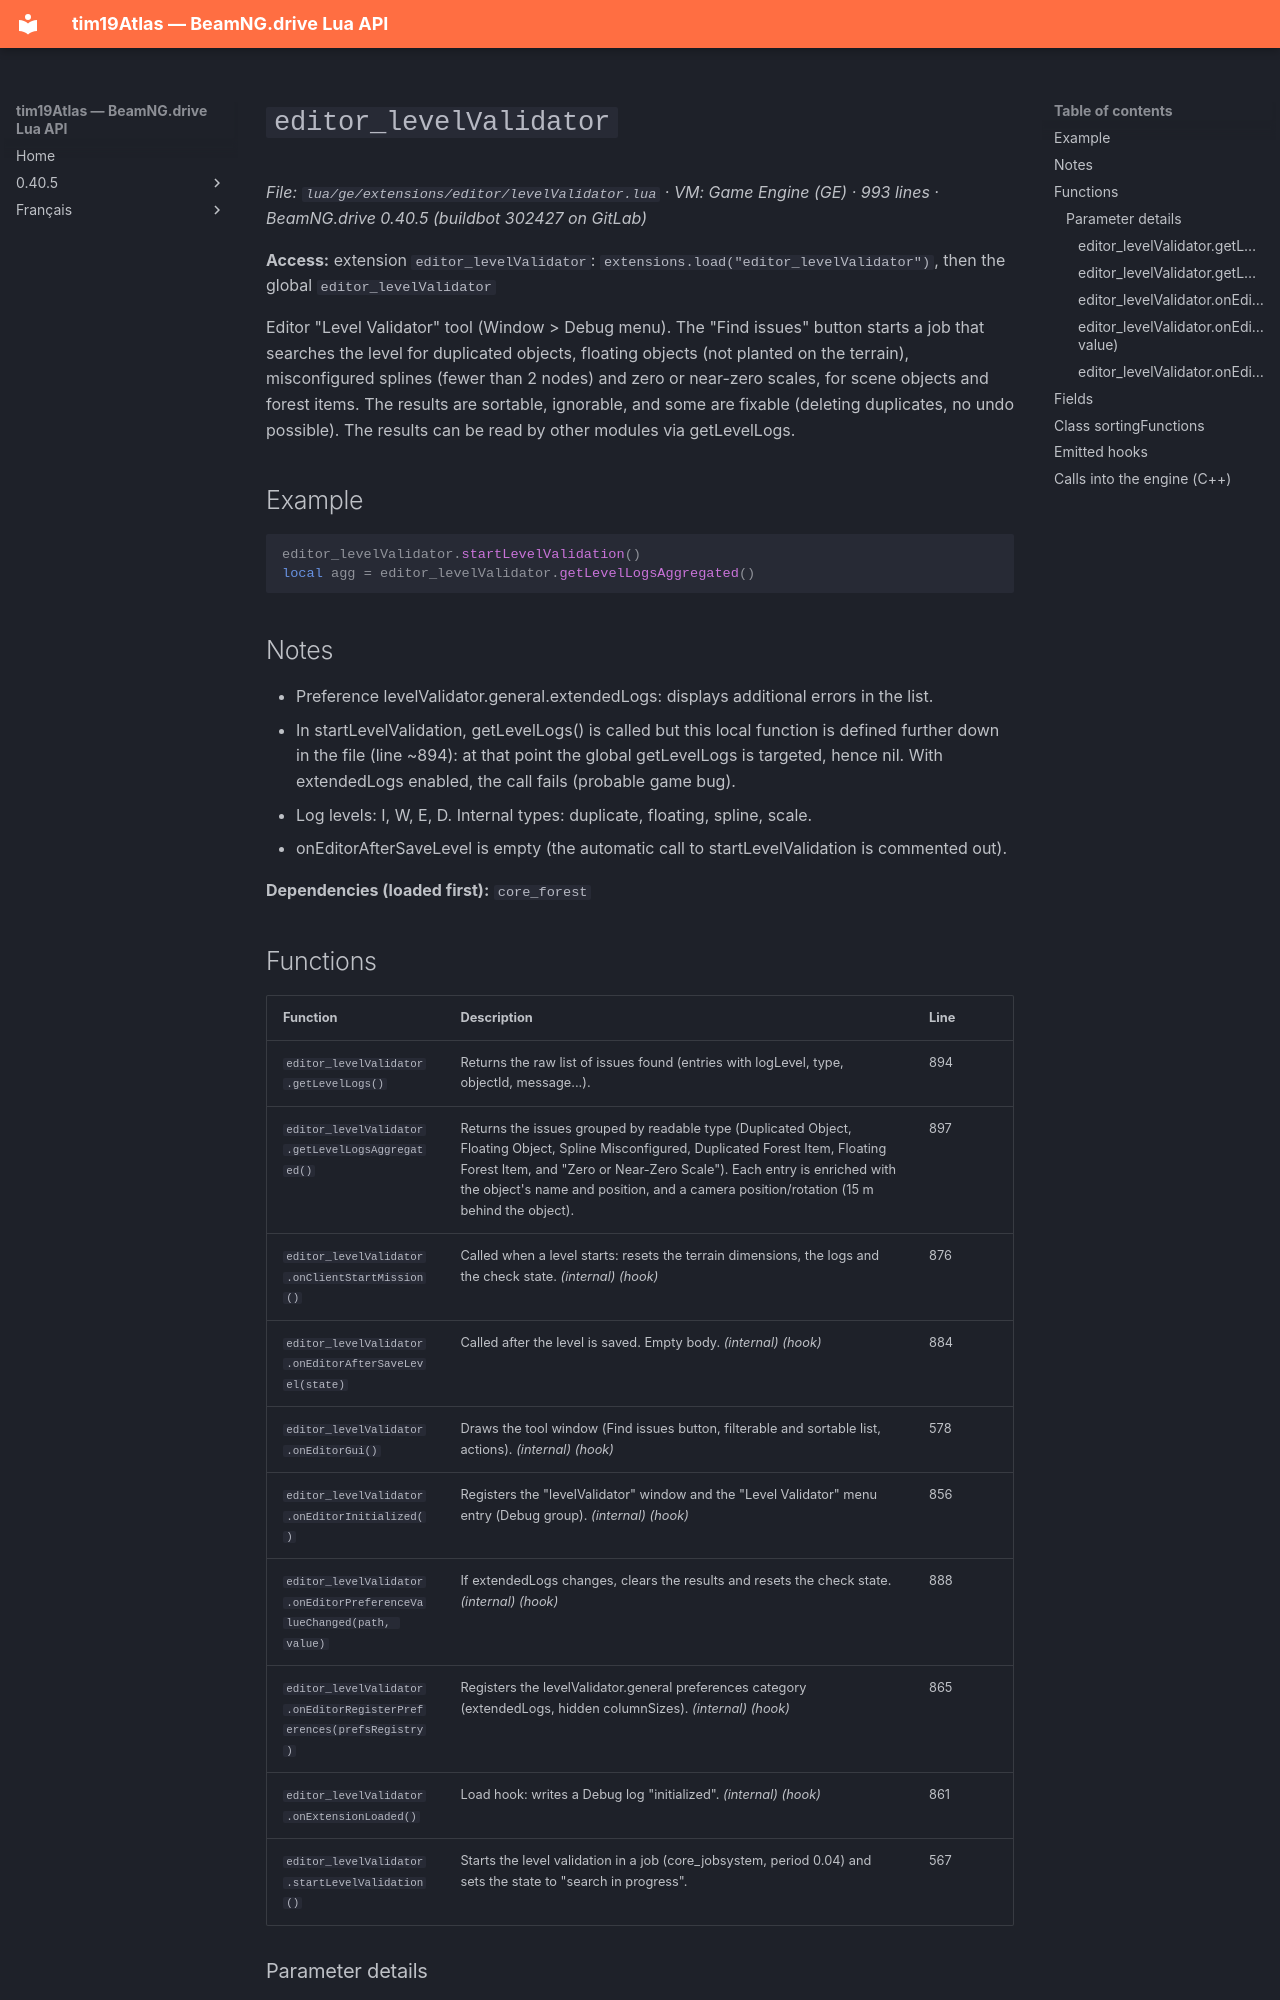

repository: Tim0219800/beamng-lua-atlas · page: 0.40.5/ge/extensions/editor/levelValidator.html · generator: mkdocs

# `editor_levelValidator`

*File: `lua/ge/extensions/editor/levelValidator.lua` · VM: Game Engine (GE) · 993 lines · BeamNG.drive 0.40.5 (buildbot 302427 on GitLab)*

**Access:** extension `editor_levelValidator`: `extensions.load("editor_levelValidator")`, then the global `editor_levelValidator`

Editor "Level Validator" tool (Window > Debug menu). The "Find issues" button starts a job that searches the level for duplicated objects, floating objects (not planted on the terrain), misconfigured splines (fewer than 2 nodes) and zero or near-zero scales, for scene objects and forest items. The results are sortable, ignorable, and some are fixable (deleting duplicates, no undo possible). The results can be read by other modules via getLevelLogs.

## Example

```lua
editor_levelValidator.startLevelValidation()
local agg = editor_levelValidator.getLevelLogsAggregated()
```

## Notes

- Preference levelValidator.general.extendedLogs: displays additional errors in the list.
- In startLevelValidation, getLevelLogs() is called but this local function is defined further down in the file (line ~894): at that point the global getLevelLogs is targeted, hence nil. With extendedLogs enabled, the call fails (probable game bug).
- Log levels: I, W, E, D. Internal types: duplicate, floating, spline, scale.
- onEditorAfterSaveLevel is empty (the automatic call to startLevelValidation is commented out).

**Dependencies (loaded first):** `core_forest`
